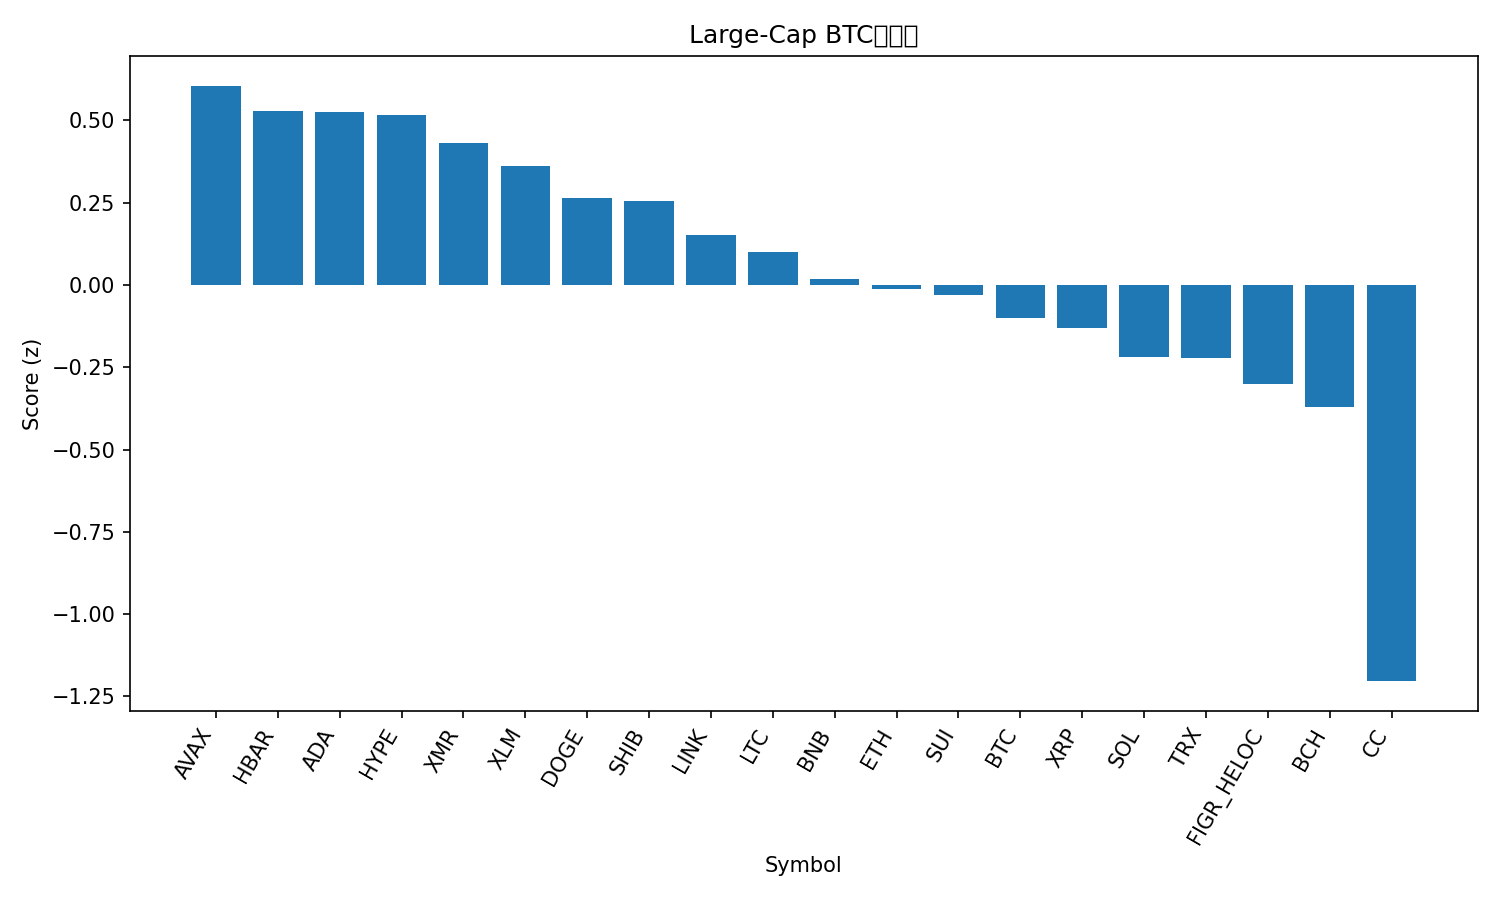

Source data for this figure (header and first rows):
rank, name, symbol, price_btc, price_usd, pct_1h_btc, pct_24h_btc, pct_7d_btc, market_cap_rank, market_cap_usd, volume_usd, score
1, Avalanche, AVAX, 0.0001549, 14.5, 0.8255, 2.905, -0.1375, 30, 6244293148, 471713905, 0.6055
2, Hedera, HBAR, 1.29e-06, 0.1211, 1.036, 2.089, -8.828, 35, 5182925522, 182863240, 0.5289
3, Cardano, ADA, 4.37e-06, 0.4098, 1.071, 1.356, -3.891, 12, 15058941528, 643898694, 0.5249
4, Hyperliquid, HYPE, 0.0002635, 24.65, 0.9218, 2.523, -8.649, 32, 5879525599, 207742124, 0.5171
5, Monero, XMR, 0.00715, 670.2, -2.633, 12.99, 50.34, 14, 12360850947, 509387336, 0.4321
6, Stellar, XLM, 2.47e-06, 0.2314, 0.6853, 2.073, -6.971, 25, 7503699646, 143426157, 0.3602
7, Dogecoin, DOGE, 1.53e-06, 0.1432, 0.6646, 1.167, -5.882, 10, 24101585409, 1265653266, 0.265
8, Shiba Inu, SHIB, 9.4521e-11, 8.85e-06, 0.4821, 1.904, -4.954, 34, 5213937059, 135029859, 0.2559
9, Chainlink, LINK, 0.0001456, 13.63, 0.3682, 1.279, -2.896, 20, 9650256723, 415416619, 0.1508
10, Litecoin, LTC, 0.0008301, 77.72, 0.716, -0.4623, -7.154, 31, 5963671029, 780073608, 0.09891
11, BNB, BNB, 0.009844, 921.1, 0.2733, 0.1691, 0.3244, 5, 126928624416, 2194443374, 0.0194
12, Ethereum, ETH, 0.03408, 3187, 0.1715, 0.3079, -2.435, 2, 385057008595, 25474764997, -0.01082
13, Sui, SUI, 1.968e-05, 1.84, 0.3319, 0.1205, -5.944, 27, 6986124640, 860629407, -0.02931
14, Bitcoin, BTC, 1.0, 93551, 0.0, 0.0, 0.0, 1, 1870734998711, 50506926207, -0.09903
15, XRP, XRP, 2.254e-05, 2.11, 0.4506, -0.8965, -11.1, 4, 128066959098, 3107309208, -0.1312
16, Solana, SOL, 0.001535, 143.7, 0.04818, -1.13, 1.564, 6, 81215577495, 6977366484, -0.2188
17, TRON, TRX, 3.22e-06, 0.3019, -0.07522, -0.6295, 3.497, 8, 28589139381, 632655593, -0.2217
18, Figure Heloc, FIGR_HELOC, 1.109e-05, 1.038, -0.3836, 0.5036, 0.3801, 11, 15064652999, 56942037, -0.3002
19, Bitcoin Cash, BCH, 0.006565, 614.6, 0.1822, -2.579, -2.95, 15, 12278890228, 680459068, -0.3705
20, Canton, CC, 1.56e-06, 0.1463, -2.271, 1.141, 3.788, 33, 5459752897, 22655968, -1.204
21, Zcash, ZEC, 0.004163, 389.7, -0.5283, -4.795, -23.97, 28, 6428505805, 653547832, -1.235
